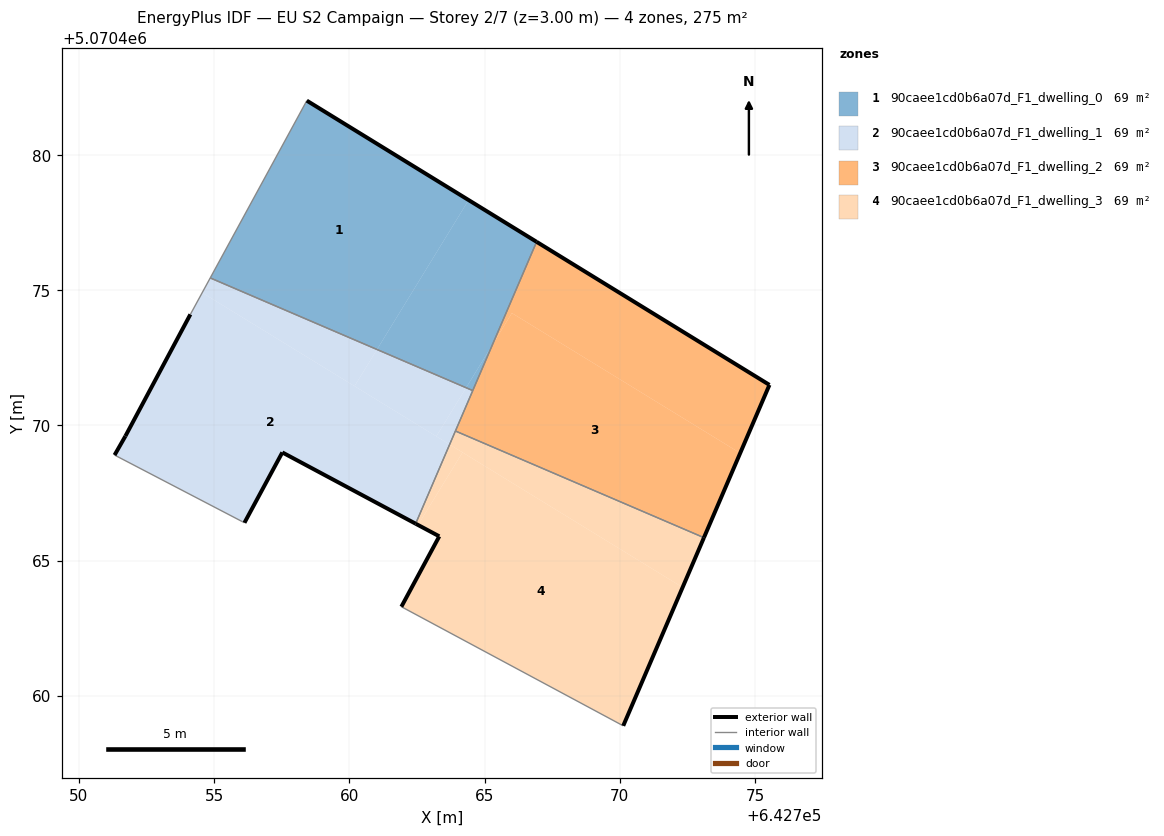
=== STOREY PLAN SPEC (per zone: floor XY polygon, exterior-wall plan segments, windows/doors) ===
zone 1: 90caee1cd0b6a07d_F1_dwelling_0  (68.8 m²)
  floor: (642761.02, 5070472.81) (642764.41, 5070478.33) (642758.43, 5070482.01) (642754.86, 5070475.46)
  floor: (642764.56, 5070471.29) (642765.29, 5070472.98) (642764.32, 5070471.40)
  floor: (642765.29, 5070472.98) (642766.92, 5070476.79) (642764.41, 5070478.33) (642761.02, 5070472.81) (642764.32, 5070471.40)
  exterior wall: (642758.43, 5070482.01) – (642766.93, 5070476.79)  [10.0 m]
  interior walls: 3
zone 2: 90caee1cd0b6a07d_F1_dwelling_1  (68.8 m²)
  floor: (642762.45, 5070466.37) (642763.71, 5070469.30) (642754.56, 5070474.91) (642754.12, 5070474.11) (642751.72, 5070469.61) (642751.32, 5070468.91) (642756.05, 5070466.44) (642756.12, 5070466.40) (642757.52, 5070469.00)
  floor: (642760.19, 5070471.45) (642761.02, 5070472.81) (642754.86, 5070475.46) (642754.56, 5070474.91)
  floor: (642763.22, 5070469.60) (642764.32, 5070471.40) (642761.02, 5070472.81) (642760.19, 5070471.45)
  floor: (642763.71, 5070469.30) (642764.56, 5070471.29) (642764.32, 5070471.40) (642763.22, 5070469.60)
  exterior wall: (642751.32, 5070468.91) – (642751.72, 5070469.61)  [0.8 m]
  exterior wall: (642751.72, 5070469.61) – (642754.12, 5070474.11)  [5.1 m]
  exterior wall: (642762.45, 5070466.37) – (642757.52, 5070469.00)  [5.6 m]
  exterior wall: (642757.52, 5070469.00) – (642756.12, 5070466.40)  [3.0 m]
  interior walls: 6
zone 3: 90caee1cd0b6a07d_F1_dwelling_2  (68.8 m²)
  floor: (642773.11, 5070465.85) (642774.45, 5070468.98) (642766.01, 5070474.16) (642765.29, 5070472.98) (642763.92, 5070469.79)
  floor: (642774.45, 5070468.98) (642775.54, 5070471.50) (642766.92, 5070476.79) (642765.29, 5070472.98) (642766.01, 5070474.16)
  exterior wall: (642775.54, 5070471.50) – (642773.11, 5070465.85)  [6.1 m]
  exterior wall: (642766.93, 5070476.79) – (642775.54, 5070471.50)  [10.1 m]
  interior walls: 3
zone 4: 90caee1cd0b6a07d_F1_dwelling_3  (68.8 m²)
  floor: (642770.13, 5070458.89) (642772.32, 5070464.01) (642764.19, 5070469.00) (642762.54, 5070466.32) (642763.33, 5070465.90) (642761.92, 5070463.30)
  floor: (642762.54, 5070466.32) (642764.19, 5070469.00) (642763.71, 5070469.30) (642762.45, 5070466.37)
  floor: (642772.32, 5070464.01) (642773.11, 5070465.85) (642763.92, 5070469.79) (642763.71, 5070469.30)
  exterior wall: (642761.92, 5070463.30) – (642763.33, 5070465.90)  [3.0 m]
  exterior wall: (642763.33, 5070465.90) – (642762.45, 5070466.37)  [1.0 m]
  exterior wall: (642773.11, 5070465.85) – (642770.13, 5070458.89)  [7.6 m]
  interior walls: 3

=== DERIVED (storey summary) ===
Building: EU S2 Campaign
Storey: 2 of 7  (floor level z = 3.00 m)
Storey gross floor area: 275.2 m²
Zones on this storey: 4
  - 90caee1cd0b6a07d_F1_dwelling_0: floor 68.8 m²; exterior wall 10.0 m (29.9 m²); WWR 0.0%
  - 90caee1cd0b6a07d_F1_dwelling_1: floor 68.8 m²; exterior wall 14.5 m (43.4 m²); WWR 0.0%
  - 90caee1cd0b6a07d_F1_dwelling_2: floor 68.8 m²; exterior wall 16.3 m (48.8 m²); WWR 0.0%
  - 90caee1cd0b6a07d_F1_dwelling_3: floor 68.8 m²; exterior wall 11.5 m (34.6 m²); WWR 0.0%
Zone adjacency (shared interzone walls):
  - 90caee1cd0b6a07d_F1_dwelling_0 ↔ 90caee1cd0b6a07d_F1_dwelling_1
  - 90caee1cd0b6a07d_F1_dwelling_0 ↔ 90caee1cd0b6a07d_F1_dwelling_2
  - 90caee1cd0b6a07d_F1_dwelling_1 ↔ 90caee1cd0b6a07d_F1_dwelling_2
  - 90caee1cd0b6a07d_F1_dwelling_1 ↔ 90caee1cd0b6a07d_F1_dwelling_3
  - 90caee1cd0b6a07d_F1_dwelling_2 ↔ 90caee1cd0b6a07d_F1_dwelling_3